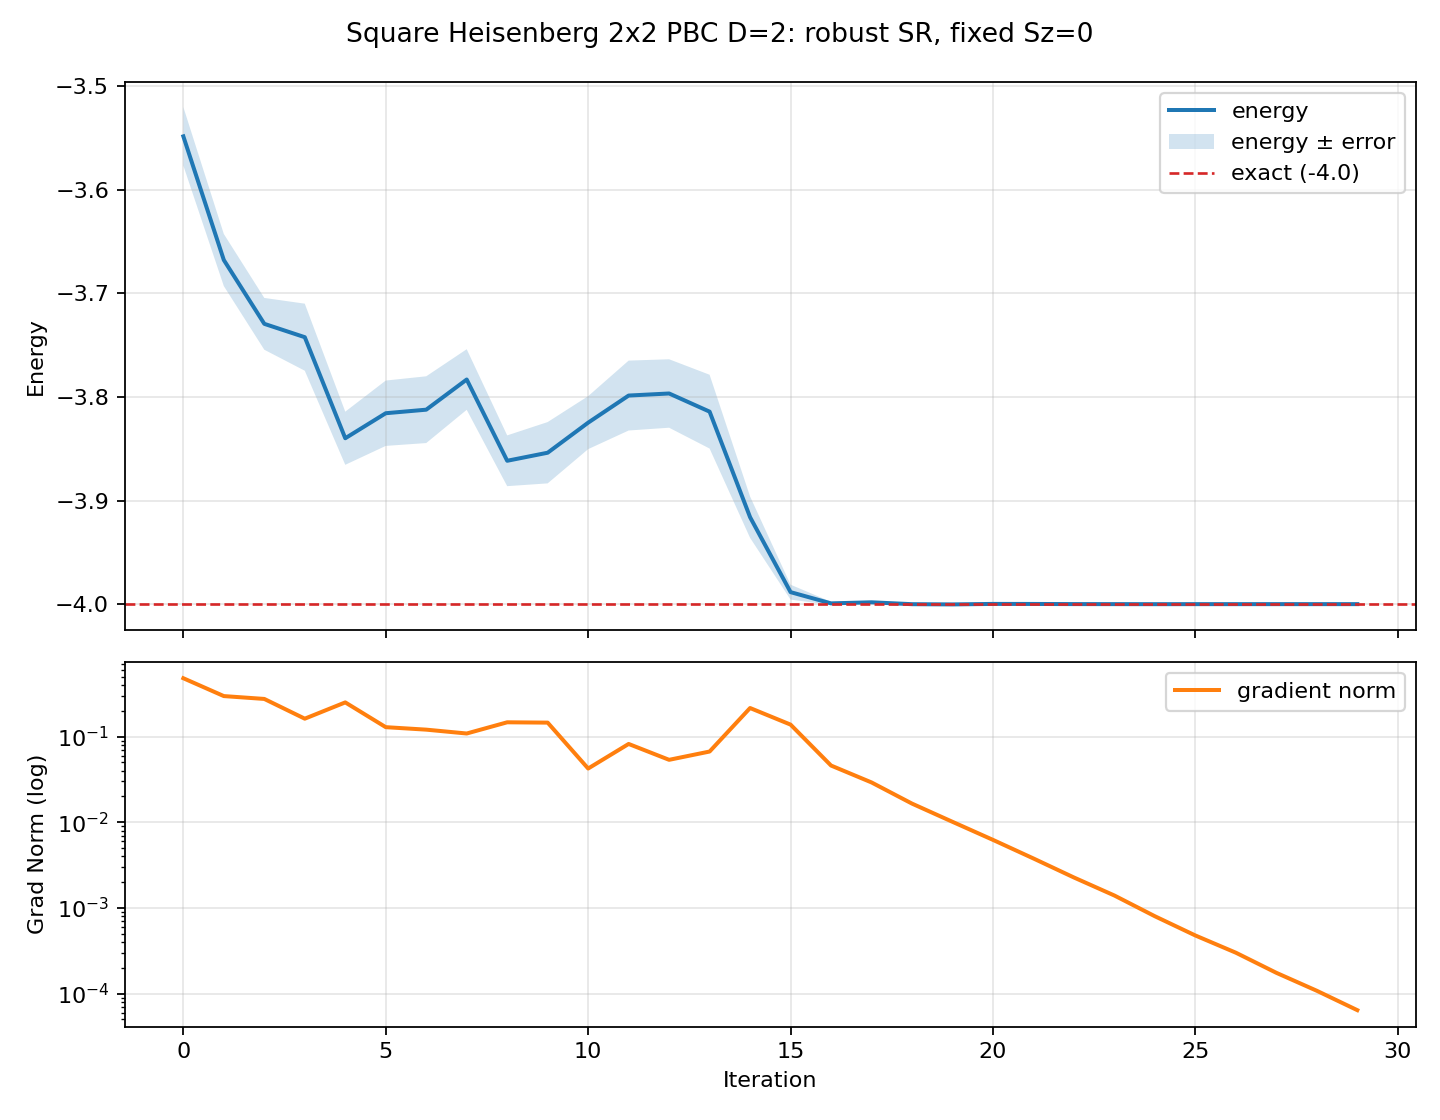

The table this chart was drawn from, first rows:
iteration, energy, energy_error, gradient_norm
0, -3.548, 0.02825, 0.4802
1, -3.668, 0.02514, 0.2972
2, -3.729, 0.025, 0.2753
3, -3.742, 0.03236, 0.1619
4, -3.84, 0.02564, 0.2508
5, -3.816, 0.03154, 0.1289
6, -3.812, 0.03222, 0.1206
7, -3.783, 0.02924, 0.1087
8, -3.862, 0.02451, 0.1469
9, -3.854, 0.02959, 0.1456
10, -3.825, 0.02558, 0.04241
11, -3.799, 0.03374, 0.08209
12, -3.797, 0.03304, 0.05358
13, -3.814, 0.03562, 0.06694
14, -3.916, 0.01996, 0.2156
15, -3.988, 0.007183, 0.138
16, -3.999, 0.001535, 0.04595
17, -3.998, 0.0007604, 0.02918
18, -4, 0.000463, 0.01651
19, -4, 0.0002711, 0.01012
20, -4, 0.0001487, 0.006228
21, -4, 9.4447701256087648e-05, 0.003778
22, -4, 4.9892453589315545e-05, 0.002266
23, -4, nan, 0.001396
24, -4, 2.1298123088243027e-05, 0.0007994
25, -4, 1.1838770370737392e-05, 0.0004768
26, -4, nan, 0.0003001
27, -4, 4.6588166343129094e-06, 0.0001748
28, -4, 3.0811774913717577e-06, 0.0001079
29, -4, 1.6348124491977701e-06, 6.4052681842442739e-05
